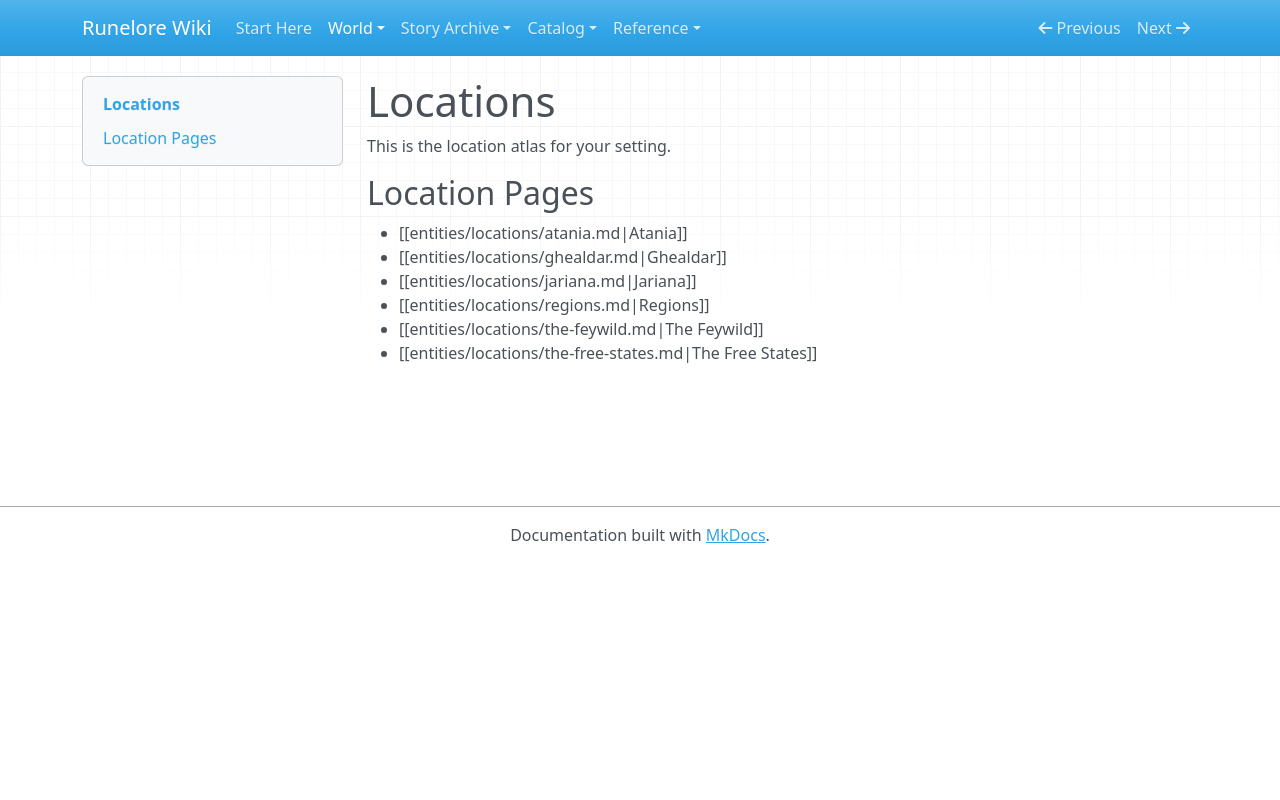

repository: chuff80/runednd · page: entities/locations/index.html · generator: mkdocs

# Locations

This is the location atlas for your setting.

## Location Pages

- [[entities/locations/atania.md|Atania]]
- [[entities/locations/ghealdar.md|Ghealdar]]
- [[entities/locations/jariana.md|Jariana]]
- [[entities/locations/regions.md|Regions]]
- [[entities/locations/the-feywild.md|The Feywild]]
- [[entities/locations/the-free-states.md|The Free States]]
